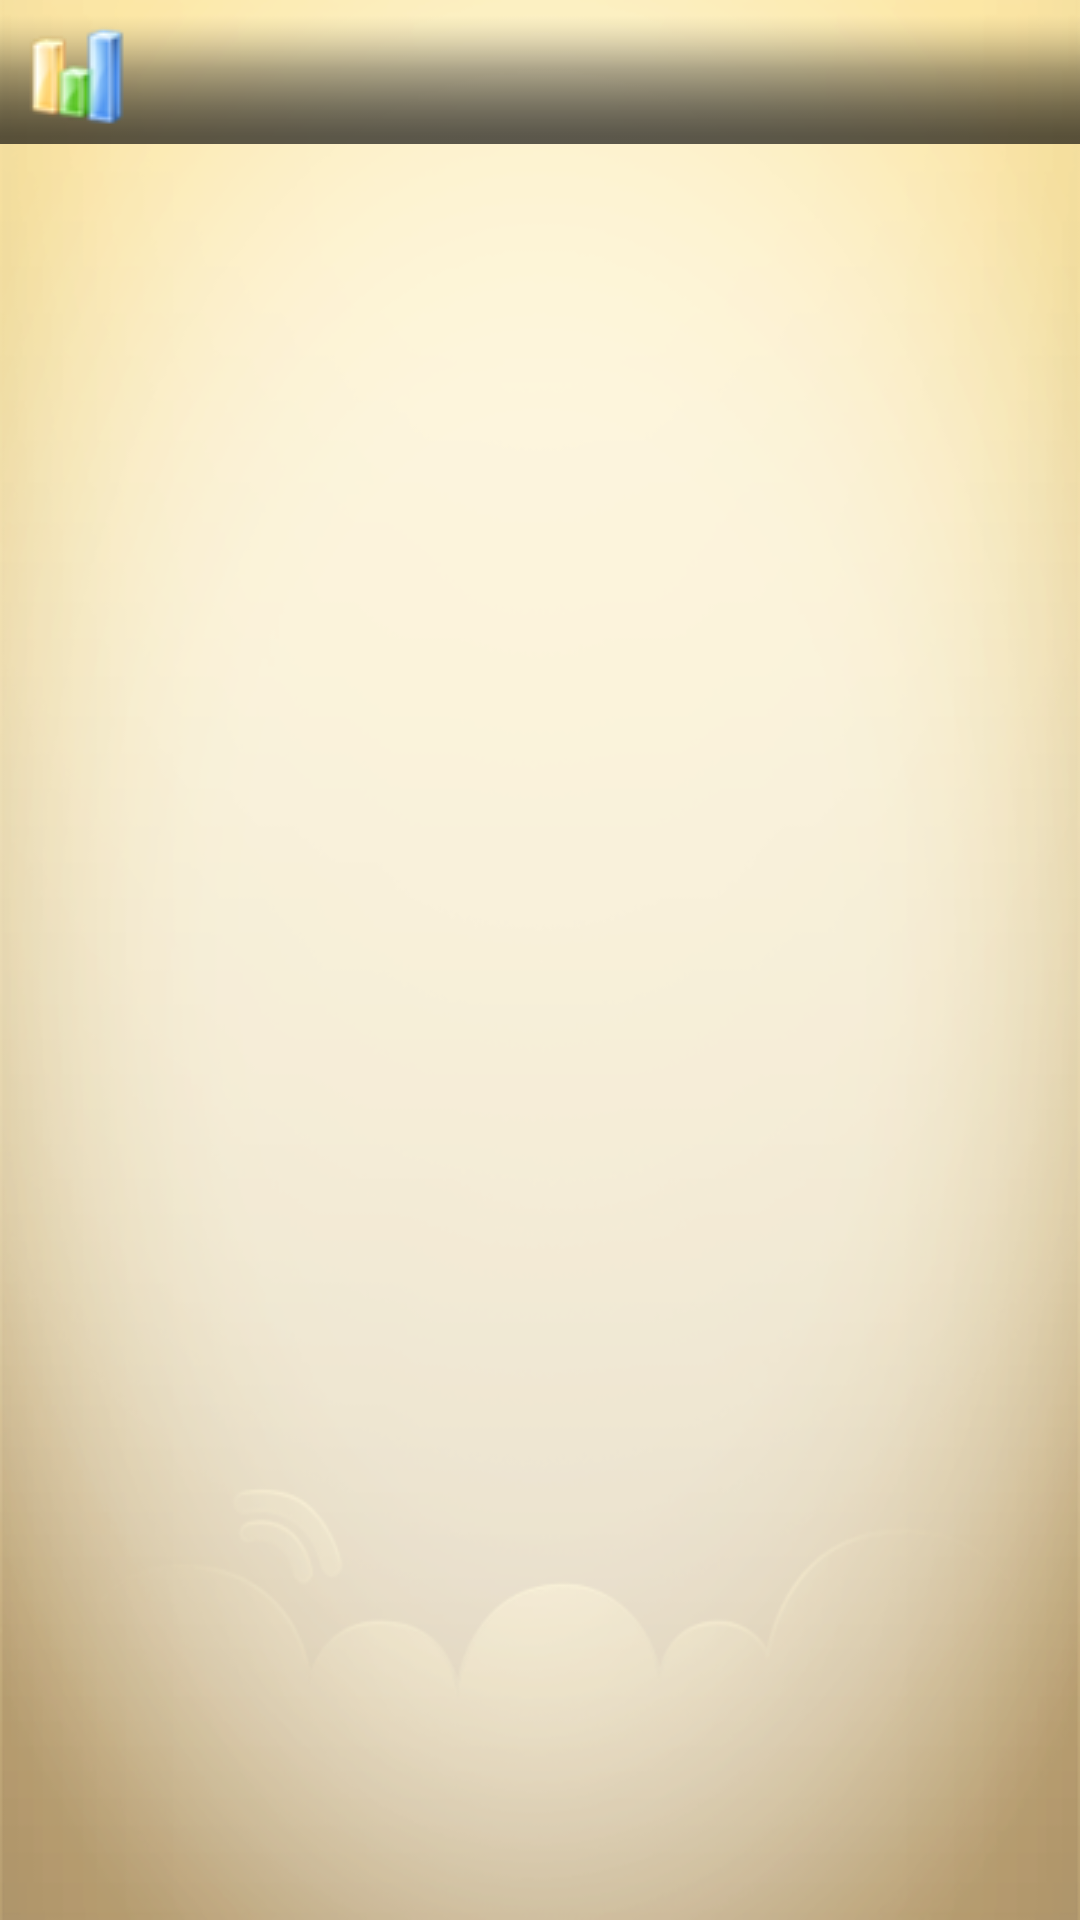

Write the Android layout XML for this screen, with the resource values it uses.
<!-- AndroidManifest.xml: application theme KATheme -->
<!-- res/layout/ar_search_result.xml -->
<RelativeLayout xmlns:android="http://schemas.android.com/apk/res/android"
    android:id="@+id/KeepAccounts.LinearLayout"
    android:layout_width="fill_parent"
    android:layout_height="fill_parent"
    android:orientation="vertical" >

    <RelativeLayout
        android:id="@+id/llToolBar"
        android:layout_width="fill_parent"
        android:layout_height="@dimen/bar_heigth"
        android:layout_alignParentTop="true"
        android:background="@drawable/top_bar"
        android:orientation="horizontal" >
 		<ImageButton
            android:id="@+id/ibChart"
            android:layout_width="@dimen/top_bar_img_width"
            android:layout_height="fill_parent"
            android:layout_alignParentLeft="true"
            android:background="@drawable/menu_btn_selector_xml"
            android:src="@drawable/menu_btn_chart" />

        <TextView
            android:id="@+id/tvTopTitle"
            style="@style/TopTitleTextStyle"
            android:layout_width="wrap_content"
            android:layout_height="wrap_content"
            android:layout_centerInParent="true"
            android:text="@string/searchResult" />
       
    </RelativeLayout>

    <RelativeLayout
        android:id="@+id/llCostRecord"
        android:layout_width="fill_parent"
        android:layout_height="wrap_content"
        android:layout_below="@+id/llToolBar" >

        <RelativeLayout
            android:id="@+id/mainConent"
            android:layout_width="fill_parent"
            android:layout_height="fill_parent" />
    </RelativeLayout>


</RelativeLayout>
<!-- resources referenced by this layout -->
<resources>
  <dimen name="bar_heigth">48dp</dimen>
  <dimen name="top_bar_img_width">48dp</dimen>
  <!-- drawable menu_btn_chart: png bitmap (drawable, 2804 bytes) -->
  <!-- drawable menu_btn_selector_xml (drawable) -->
  <?xml version="1.0" encoding="utf-8"?>
  <selector xmlns:android="http://schemas.android.com/apk/res/android">
      <item android:drawable="@drawable/menu_btn_pressed" android:state_pressed="true"/>
  </selector>
  <!-- drawable top_bar: png bitmap (drawable-hdpi, 945 bytes) -->
  <string name="searchResult">查询结果</string>
  <style name="TopTitleTextStyle">
          <item name="android:textColor">@color/skyblue</item>
          <item name="android:textSize">20sp</item>
          <item name="android:textStyle">bold</item>
      </style>
  <style name="KATheme">
          <item name="android:windowContentOverlay">@null</item>
          <item name="android:background">@android:color/transparent</item>
          <item name="android:windowBackground">@drawable/background</item>
      </style>
  <!-- drawable background: png bitmap (drawable-hdpi, 175784 bytes) -->
</resources>
